The GitHub repository jhuan121/Intro2GPU_FinalProject contains a labelled image folder "Intro2GPU_FinalProject" with 2 categories: abdominal, non-abdominal. Examples follow, each with its label.

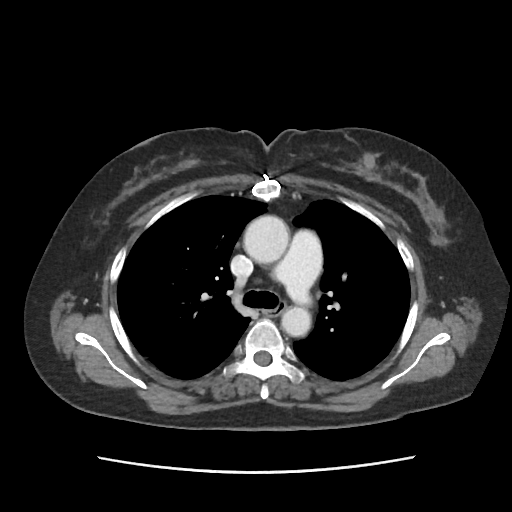
Label: non-abdominal

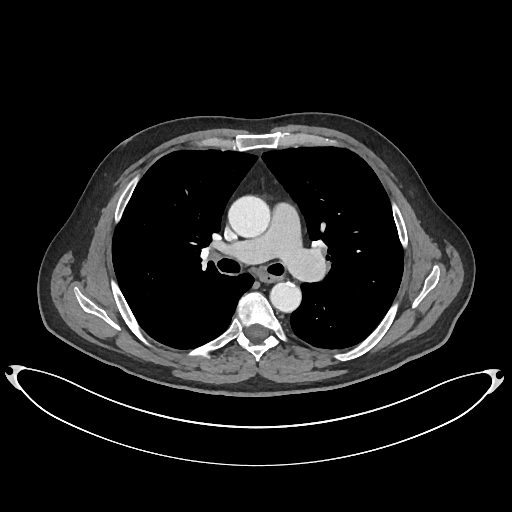
Label: non-abdominal

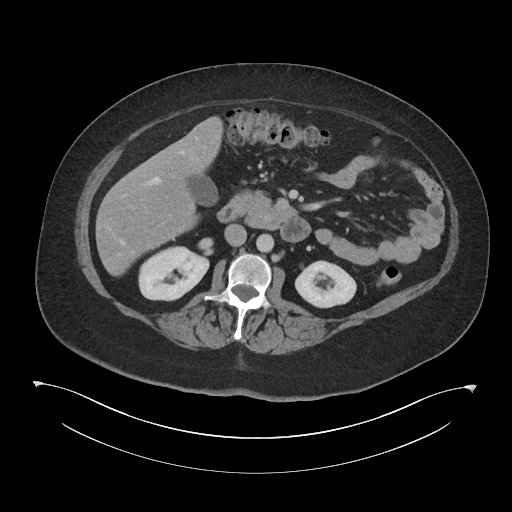
Label: abdominal

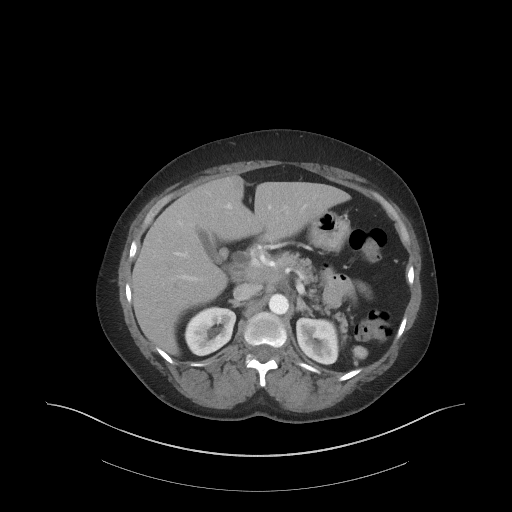
Label: abdominal

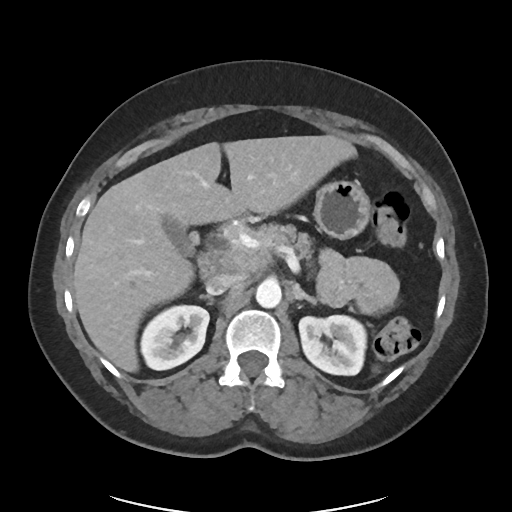
Label: abdominal

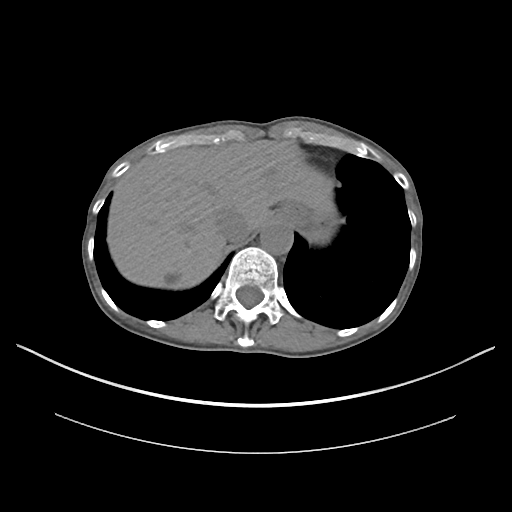
Label: non-abdominal
